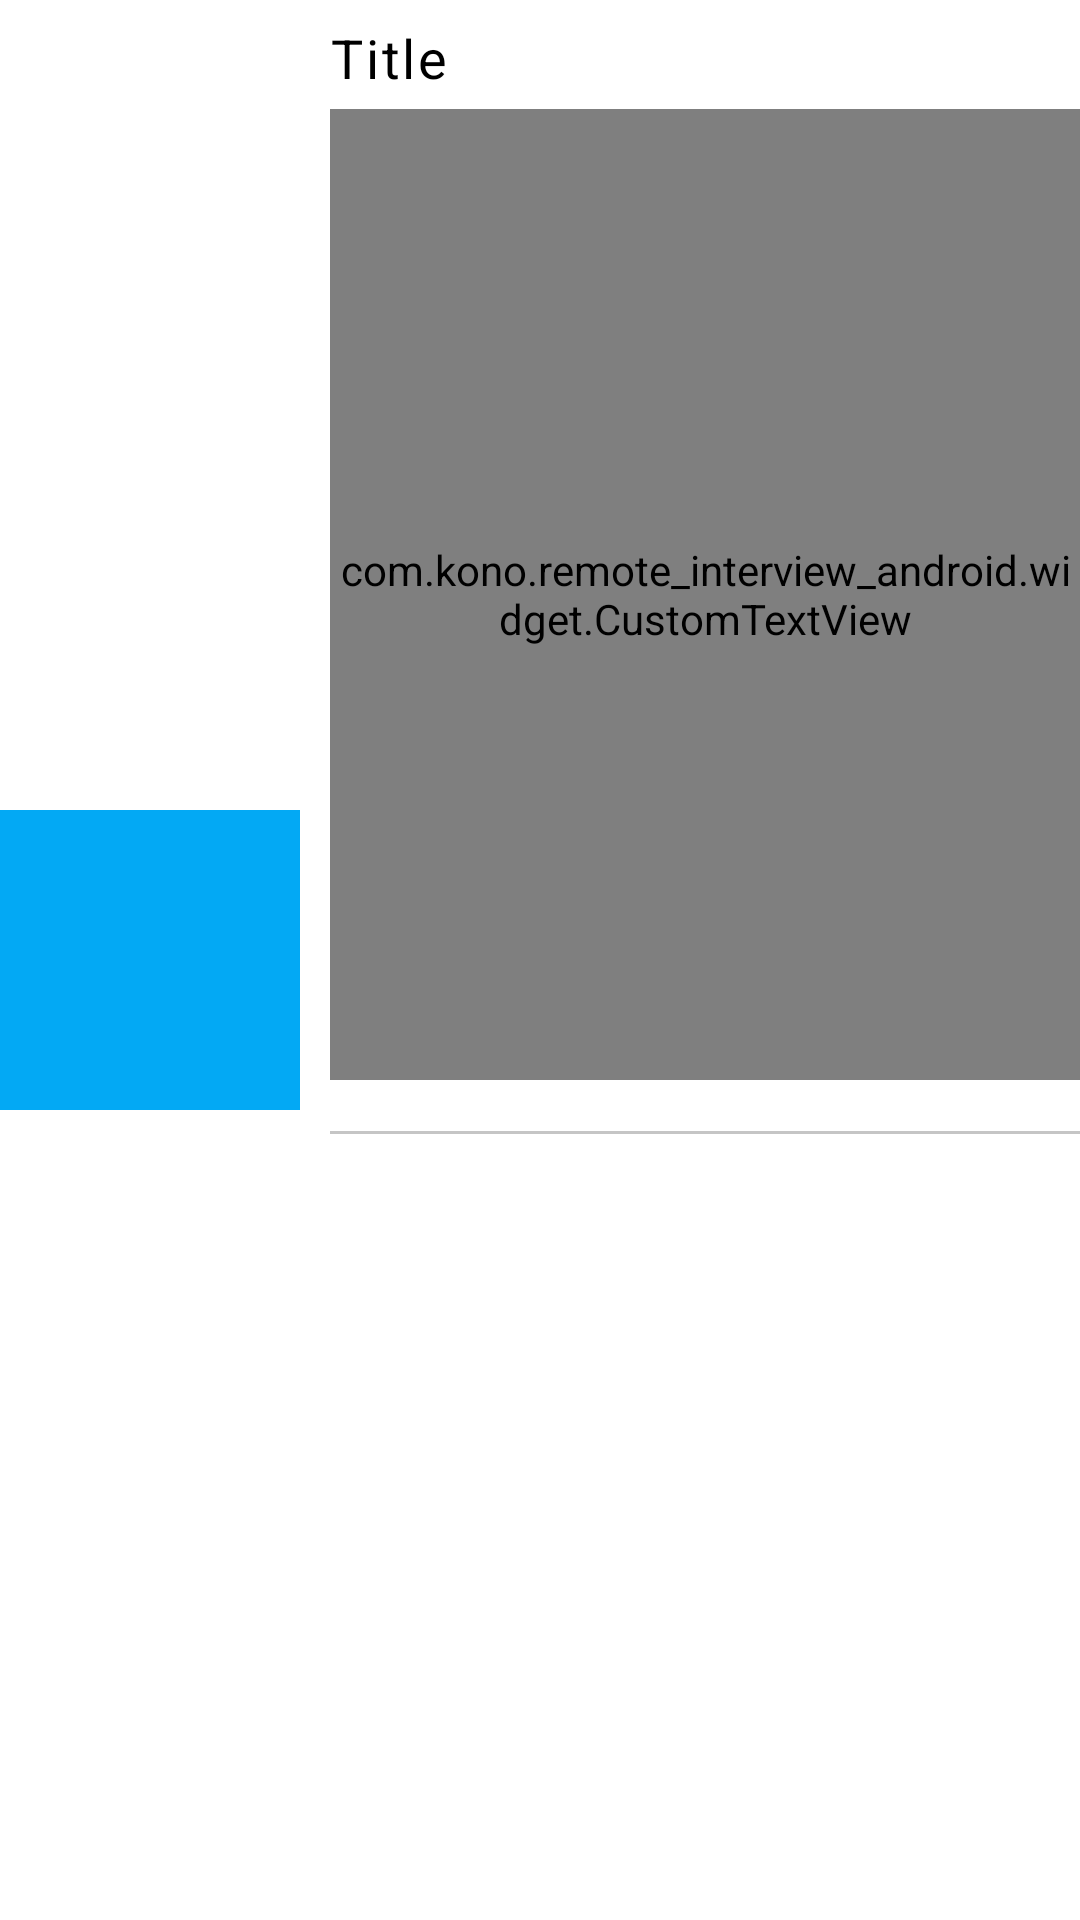

Layout XML and referenced resources for this Android screen:
<!-- AndroidManifest.xml: application theme Theme.KonoInterviewAndroid -->
<!-- res/layout/adapter_article_part.xml -->
<?xml version="1.0" encoding="utf-8"?>
<androidx.constraintlayout.widget.ConstraintLayout xmlns:android="http://schemas.android.com/apk/res/android"
    xmlns:app="http://schemas.android.com/apk/res-auto"
    android:layout_width="match_parent"
    android:layout_height="wrap_content"
    android:paddingTop="7dp"
    android:paddingBottom="7dp">

    <ImageView
        android:id="@+id/image_view"
        android:layout_width="100dp"
        android:layout_height="100dp"
        android:src="#03A9F4"
        app:layout_constraintBottom_toBottomOf="parent"
        app:layout_constraintStart_toStartOf="parent"
        app:layout_constraintTop_toTopOf="parent" />

    <TextView
        android:id="@+id/title_text_view"
        android:layout_width="0dp"
        android:layout_height="wrap_content"
        android:layout_marginStart="10dp"
        android:letterSpacing="0.05"
        android:lineSpacingMultiplier="1.1"
        android:text="Title"
        android:textColor="#000000"
        android:textSize="18sp"
        app:layout_constraintEnd_toEndOf="parent"
        app:layout_constraintStart_toEndOf="@id/image_view"
        app:layout_constraintTop_toTopOf="parent" />

    <com.kono.remote_interview_android.widget.CustomTextView
        android:id="@+id/content_text_view"
        android:layout_width="0dp"
        android:layout_height="0dp"
        android:layout_marginTop="5dp"
        android:layout_marginBottom="10dp"
        android:ellipsize="end"
        android:letterSpacing="0.05"
        android:lineSpacingMultiplier="1.1"
        android:text="ConteContentsfsdfsdfsdfdsfdsfsdfdsfsdfsdfsdfdsfsdfsdfsdfsdfsdfsdfsdfdsfContentsfsdfsdfsdfdsfdsfsdfdsfsdfsdfsdfdsfsdfsdfsdfsdfsdfsdfsdfdsfContentsfsdfsdfsdfdsfdsfsdfdsfsdfsdfsdfdsfsdfsdfsdfsdfsdfsdfsdfdsfntsfsdfsdfsdfdsfdsfsdfdsfsdfsdfsdfdsfsdfsdfsdfsdfsdfsdfsdfdsf"
        android:textColor="#C3AB89"
        app:layout_constraintBottom_toBottomOf="@id/image_view"
        app:layout_constraintEnd_toEndOf="@id/title_text_view"
        app:layout_constraintStart_toStartOf="@id/title_text_view"
        app:layout_constraintTop_toBottomOf="@id/title_text_view" />

    <View
        android:id="@+id/view"
        android:layout_width="0dp"
        android:layout_height="1dp"
        android:layout_marginTop="7dp"
        android:background="#C5C5C5"
        app:layout_constraintEnd_toEndOf="@id/title_text_view"
        app:layout_constraintStart_toStartOf="@id/title_text_view"
        app:layout_constraintTop_toBottomOf="@id/image_view" />

</androidx.constraintlayout.widget.ConstraintLayout>
<!-- resources referenced by this layout -->
<resources>
  <style name="Theme.KonoInterviewAndroid" parent="Theme.MaterialComponents.DayNight.NoActionBar">
          
          <item name="colorPrimary">@color/purple_500</item>
          <item name="colorPrimaryVariant">@color/purple_700</item>
          <item name="colorOnPrimary">@color/white</item>
          
          <item name="colorSecondary">@color/teal_200</item>
          <item name="colorSecondaryVariant">@color/teal_700</item>
          <item name="colorOnSecondary">@color/black</item>
          
          <item name="android:statusBarColor" tools:targetApi="l">?attr/colorPrimaryVariant</item>
          
      </style>
  <!-- not gathered from this repository: default colours our renderer supplied (Android Studio template values) -->
  <color name="purple_500">#FF6200EE</color>
  <color name="purple_700">#FF3700B3</color>
  <color name="teal_200">#FF03DAC5</color>
  <color name="teal_700">#FF018786</color>
  <color name="black">#FF000000</color>
  <color name="white">#FFFFFFFF</color>
</resources>
